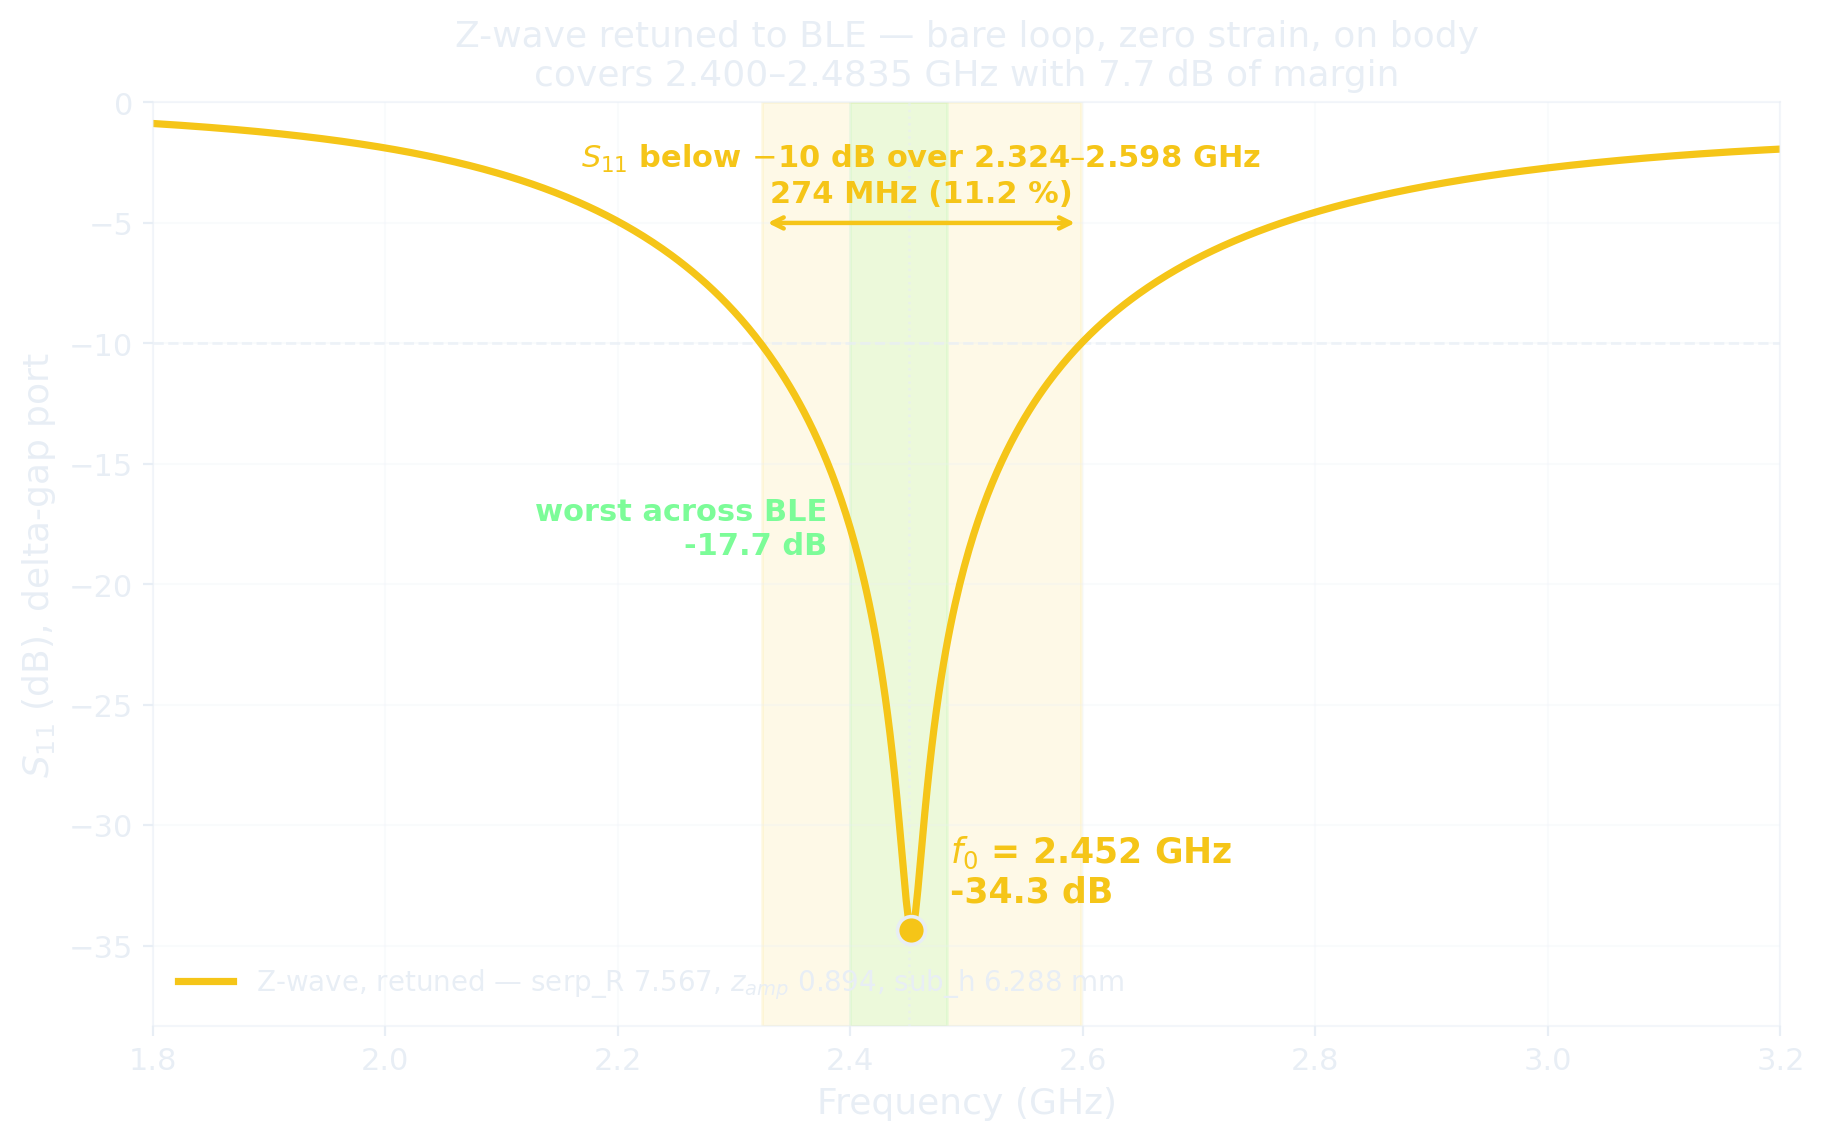

The data file committed next to this chart (first rows):
freq_GHz, S11_dB
1.5, -0.3589
1.502, -0.361
1.504, -0.3631
1.506, -0.3652
1.508, -0.3673
1.51, -0.3694
1.512, -0.3715
1.514, -0.3736
1.516, -0.3757
1.518, -0.3778
1.52, -0.38
1.522, -0.3821
1.524, -0.3843
1.526, -0.3864
1.528, -0.3886
1.53, -0.3908
1.532, -0.393
1.534, -0.3952
1.536, -0.3974
1.538, -0.3996
1.54, -0.4019
1.542, -0.4041
1.544, -0.4064
1.546, -0.4087
1.548, -0.4109
1.55, -0.4132
1.552, -0.4155
1.554, -0.4178
1.556, -0.4202
1.558, -0.4225
1.56, -0.4249
1.562, -0.4272
1.564, -0.4296
1.566, -0.432
1.568, -0.4344
1.57, -0.4368
1.572, -0.4392
1.574, -0.4417
1.576, -0.4441
1.578, -0.4466
1.58, -0.4491
1.582, -0.4516
1.584, -0.4541
1.586, -0.4566
1.588, -0.4592
1.59, -0.4617
1.592, -0.4643
1.594, -0.4669
1.596, -0.4695
1.598, -0.4721
1.6, -0.4748
1.602, -0.4774
1.604, -0.4801
1.606, -0.4828
1.608, -0.4855
1.61, -0.4882
1.612, -0.491
1.614, -0.4937
1.616, -0.4965
1.618, -0.4993
... 941 more rows
